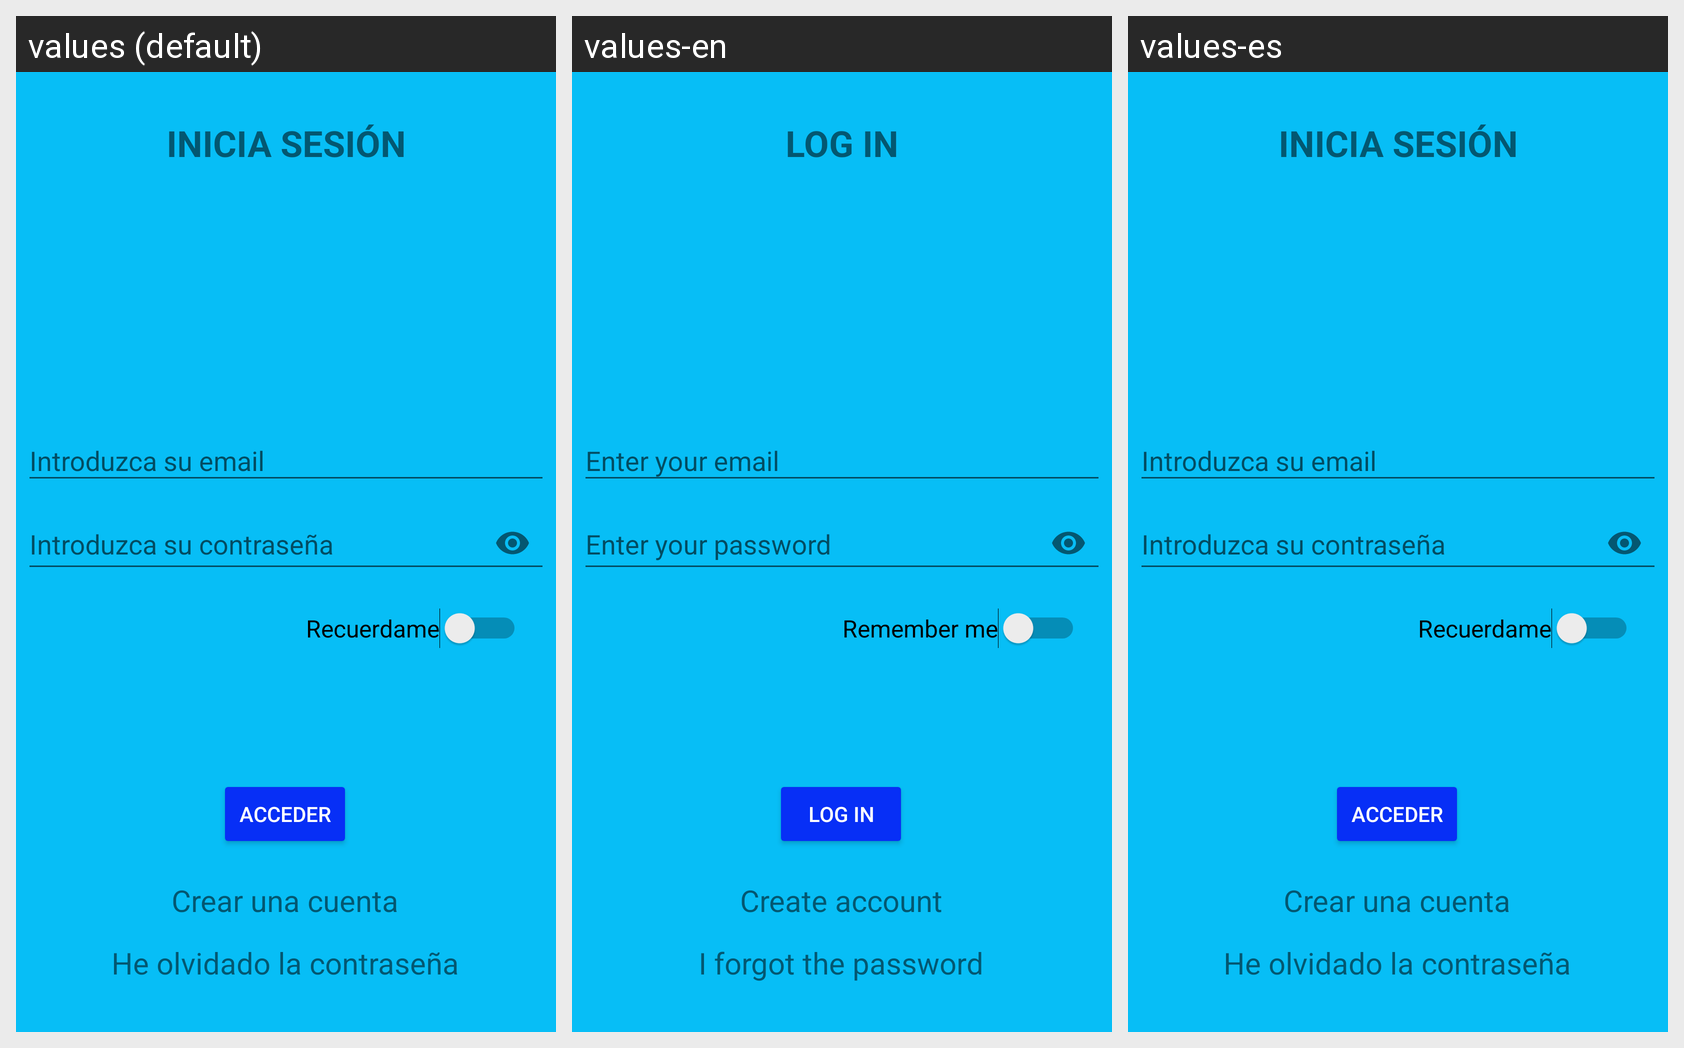

Strings drawn on this Android screen and how each of the app's shown locales translates them:
Android screen res/layout/activity_login.xml rendered under 3 locales, left to right: values (default), values-en, values-es. Device: Nexus 5 (rendered at 1080×1920; each locale shown at half size, 540×960, under a caption strip naming it); theme Theme.AppTiempo.
Strings drawn on this screen, with the default value and each locale's value (text and hints the layout hard-codes appear in the picture but are not listed):

acceder
  values: Acceder
  values-en: Log in
  values-es: Acceder

he_olvidado_la_contrase_a
  values: He olvidado la contraseña
  values-en: I forgot the password
  values-es: He olvidado la contraseña

crear_una_cuenta
  values: Crear una cuenta
  values-en: Create account
  values-es: Crear una cuenta

formulario_de_acceso
  values: INICIA SESIÓN
  values-en: LOG IN
  values-es: INICIA SESIÓN

introduzca_su_email
  values: Introduzca su email
  values-en: Enter your email
  values-es: Introduzca su email

introduzca_su_contrase_a
  values: Introduzca su contraseña
  values-en: Enter your password
  values-es: Introduzca su contraseña

recuerdame
  values: Recuerdame
  values-en: Remember me
  values-es: Recuerdame
